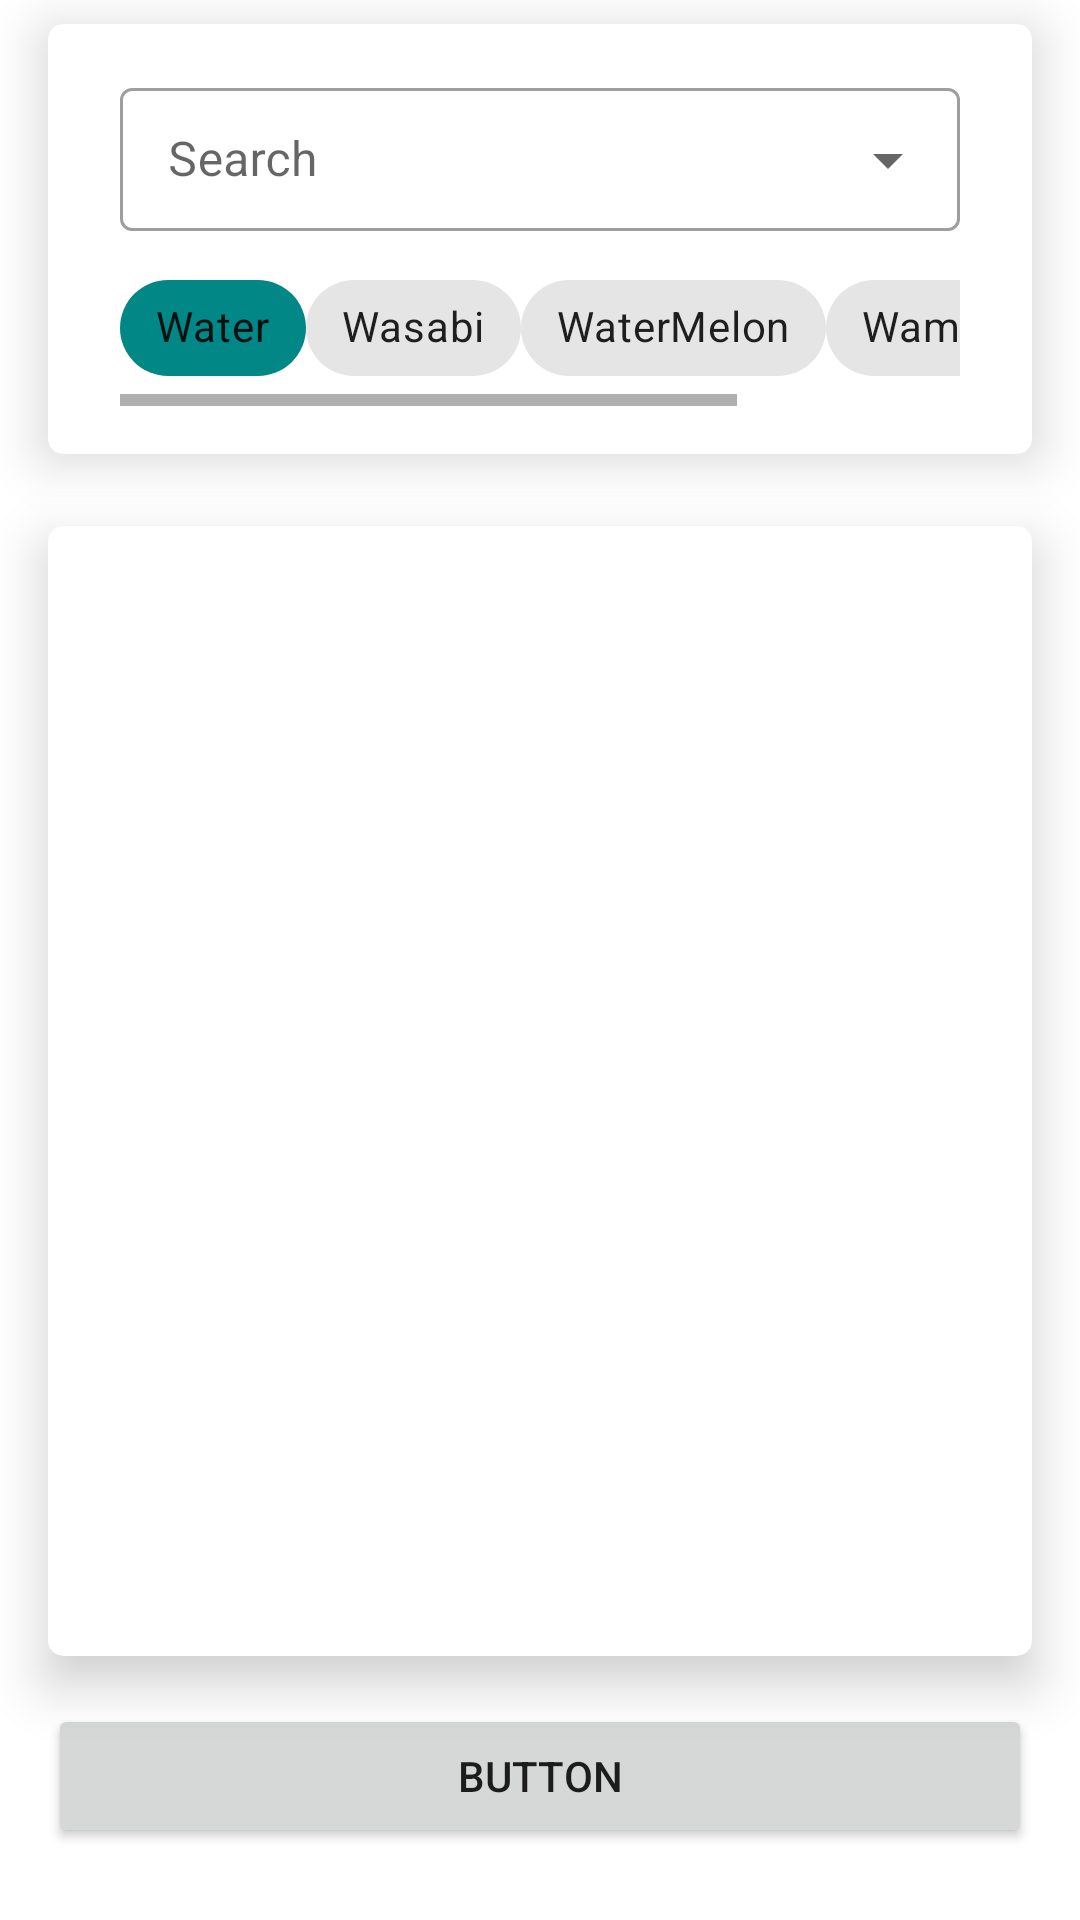

The Android layout XML behind this screen, and the referenced resources:
<!-- AndroidManifest.xml: application theme Theme.Offsiteeyes.NoActionBar -->
<!-- res/layout/activity_discover_recipes.xml -->
<?xml version="1.0" encoding="utf-8"?>
<androidx.constraintlayout.widget.ConstraintLayout xmlns:android="http://schemas.android.com/apk/res/android"
    xmlns:app="http://schemas.android.com/apk/res-auto"
    xmlns:tools="http://schemas.android.com/tools"
    android:layout_width="match_parent"
    android:layout_height="match_parent"
    tools:context=".activities.DiscoverRecipesActivity">
    <androidx.constraintlayout.widget.ConstraintLayout
        android:id="@+id/nestedScrollView"
        android:layout_width="match_parent"
        android:layout_height="match_parent"
        android:fillViewport="true">

        <androidx.constraintlayout.widget.ConstraintLayout
            android:id="@+id/constraintlayout"
            android:layout_width="0dp"
            android:layout_height="0dp"
            app:layout_constraintBottom_toBottomOf="parent"
            app:layout_constraintEnd_toEndOf="parent"
            app:layout_constraintHorizontal_bias="0.0"
            app:layout_constraintStart_toStartOf="parent"
            app:layout_constraintTop_toTopOf="parent"
            app:layout_constraintVertical_bias="0.0">

            <androidx.cardview.widget.CardView
                android:id="@+id/cardView3"
                android:layout_width="0dp"
                android:layout_height="wrap_content"
                android:layout_marginStart="16dp"
                android:layout_marginTop="8dp"
                android:layout_marginEnd="16dp"
                app:cardCornerRadius="5dp"
                app:cardElevation="10dp"
                app:layout_constraintEnd_toEndOf="parent"
                app:layout_constraintStart_toStartOf="parent"
                app:layout_constraintTop_toTopOf="parent">

                <androidx.constraintlayout.widget.ConstraintLayout
                    android:layout_width="match_parent"
                    android:layout_height="match_parent">
                    <com.google.android.material.textfield.TextInputLayout
                        android:id="@+id/omar"
                        style="@style/Widget.MaterialComponents.TextInputLayout.OutlinedBox.Dense.ExposedDropdownMenu"
                        android:layout_width="0dp"
                        android:layout_height="wrap_content"
                        android:layout_marginStart="24dp"
                        android:layout_marginTop="16dp"
                        android:layout_marginEnd="24dp"
                        android:ems="10"
                        android:gravity="start|top"
                        android:hint="Search"
                        android:inputType="textNoSuggestions"
                        app:layout_constraintEnd_toEndOf="parent"
                        app:layout_constraintStart_toStartOf="parent"
                        app:layout_constraintTop_toTopOf="parent">

                        <AutoCompleteTextView
                            android:id="@+id/autocom"
                            android:layout_width="match_parent"
                            android:layout_height="wrap_content"
                            android:inputType="textAutoComplete"
                            />

                    </com.google.android.material.textfield.TextInputLayout>

                    <HorizontalScrollView
                        android:layout_width="0dp"
                        android:layout_height="50dp"
                        android:layout_marginStart="24dp"
                        android:layout_marginTop="8dp"
                        android:layout_marginEnd="24dp"
                        android:layout_marginBottom="16dp"
                        app:layout_constraintBottom_toBottomOf="parent"
                        app:layout_constraintEnd_toEndOf="parent"
                        app:layout_constraintStart_toStartOf="parent"
                        app:layout_constraintTop_toBottomOf="@+id/omar">

                        <LinearLayout
                            android:layout_width="wrap_content"
                            android:layout_height="match_parent">

                            <com.google.android.material.chip.Chip
                                android:id="@+id/chip4"
                                android:layout_width="wrap_content"
                                android:layout_height="wrap_content"
                                android:layout_weight="1"
                                android:text="Water"
                                app:chipBackgroundColor="@color/teal_700" />

                            <com.google.android.material.chip.Chip
                                android:id="@+id/chip5"
                                android:layout_width="wrap_content"
                                android:layout_height="wrap_content"
                                android:layout_weight="1"
                                android:text="Wasabi" />

                            <com.google.android.material.chip.Chip
                                android:id="@+id/chip6"
                                android:layout_width="wrap_content"
                                android:layout_height="wrap_content"
                                android:layout_weight="1"
                                android:text="WaterMelon" />

                            <com.google.android.material.chip.Chip
                                android:id="@+id/chip7"
                                android:layout_width="wrap_content"
                                android:layout_height="wrap_content"
                                android:layout_weight="1"
                                android:text="Wamyy" />

                            <com.google.android.material.chip.Chip
                                android:id="@+id/chip8"
                                android:layout_width="wrap_content"
                                android:layout_height="wrap_content"
                                android:layout_weight="1"
                                android:text="Wakaku" />
                        </LinearLayout>
                    </HorizontalScrollView>
                </androidx.constraintlayout.widget.ConstraintLayout>
            </androidx.cardview.widget.CardView>

            <androidx.cardview.widget.CardView
                android:id="@+id/cardView5"
                android:layout_width="0dp"
                android:layout_height="0dp"
                android:layout_marginTop="24dp"
                android:layout_marginBottom="16dp"
                app:cardCornerRadius="5dp"
                app:cardElevation="10dp"
                app:layout_constraintBottom_toTopOf="@+id/button"
                app:layout_constraintEnd_toEndOf="@+id/cardView3"
                app:layout_constraintStart_toStartOf="@+id/cardView3"
                app:layout_constraintTop_toBottomOf="@+id/cardView3">

                <androidx.constraintlayout.widget.ConstraintLayout
                    android:layout_width="match_parent"
                    android:layout_height="match_parent">

                    <androidx.recyclerview.widget.RecyclerView
                        android:id="@+id/recycler_view_discover_recipe"
                        android:layout_width="match_parent"
                        android:layout_height="match_parent"
                        android:layout_marginStart="8dp"
                        android:layout_marginTop="8dp"
                        android:layout_marginEnd="8dp"
                        android:layout_marginBottom="8dp"
                        app:layout_constraintBottom_toBottomOf="parent"
                        app:layout_constraintEnd_toEndOf="parent"
                        app:layout_constraintStart_toStartOf="parent"
                        app:layout_constraintTop_toTopOf="parent"
                        tools:itemCount="1"
                        tools:listitem="@layout/row_pantry_discover_recipes" />
                </androidx.constraintlayout.widget.ConstraintLayout>
            </androidx.cardview.widget.CardView>

            <Button
                android:id="@+id/button"
                android:layout_width="0dp"
                android:layout_height="wrap_content"
                android:layout_marginBottom="24dp"
                android:text="Button"
                app:layout_constraintBottom_toBottomOf="parent"
                app:layout_constraintEnd_toEndOf="@+id/cardView5"
                app:layout_constraintStart_toStartOf="@+id/cardView5" />

        </androidx.constraintlayout.widget.ConstraintLayout>

    </androidx.constraintlayout.widget.ConstraintLayout>

</androidx.constraintlayout.widget.ConstraintLayout>
<!-- res/layout/row_pantry_discover_recipes.xml (included above) -->
<?xml version="1.0" encoding="utf-8"?>
<androidx.constraintlayout.widget.ConstraintLayout xmlns:android="http://schemas.android.com/apk/res/android"
    xmlns:app="http://schemas.android.com/apk/res-auto"
    xmlns:tools="http://schemas.android.com/tools"
    android:layout_width="match_parent"
    android:layout_height="wrap_content">

    <androidx.cardview.widget.CardView
        android:layout_width="0dp"
        android:clickable="true"
        android:layout_height="wrap_content"
        app:layout_constraintEnd_toEndOf="parent"
        app:layout_constraintStart_toStartOf="parent"
        app:layout_constraintTop_toTopOf="parent"
        android:focusable="true">

        <androidx.constraintlayout.widget.ConstraintLayout
            android:layout_width="match_parent"
            android:layout_height="match_parent">

            <ImageView
                android:id="@+id/img_discover_recipes"
                android:layout_width="80dp"
                android:layout_height="80dp"
                android:layout_marginStart="16dp"
                android:layout_marginTop="16dp"
                android:layout_marginBottom="16dp"
                app:layout_constraintBottom_toBottomOf="parent"
                app:layout_constraintStart_toStartOf="parent"
                app:layout_constraintTop_toTopOf="parent"
                tools:src="@drawable/ic_outline_description_24" />

            <TextView
                android:id="@+id/textview_discover_recipes_title"
                android:layout_width="0dp"
                android:layout_height="0dp"
                android:layout_marginStart="8dp"
                android:layout_marginTop="24dp"
                android:layout_marginEnd="16dp"
                android:textAlignment="viewStart"
                android:textAppearance="?android:attr/textAppearanceListItem"
                android:textSize="16sp"
                app:layout_constraintBottom_toBottomOf="@+id/img_discover_recipes"
                app:layout_constraintEnd_toEndOf="parent"
                app:layout_constraintStart_toEndOf="@+id/img_discover_recipes"
                app:layout_constraintTop_toTopOf="parent"
                tools:text="@sample/recipes_name" />

        </androidx.constraintlayout.widget.ConstraintLayout>
    </androidx.cardview.widget.CardView>

</androidx.constraintlayout.widget.ConstraintLayout>
<!-- resources referenced by this layout -->
<resources>
  <color name="teal_700">#FF018786</color>
  <!-- drawable ic_outline_description_24 (drawable) -->
  <vector android:height="24dp" android:tint="?attr/colorControlNormal"
      android:viewportHeight="24" android:viewportWidth="24"
      android:width="24dp" xmlns:android="http://schemas.android.com/apk/res/android">
      <path android:fillColor="@android:color/white" android:pathData="M8,16h8v2L8,18zM8,12h8v2L8,14zM14,2L6,2c-1.1,0 -2,0.9 -2,2v16c0,1.1 0.89,2 1.99,2L18,22c1.1,0 2,-0.9 2,-2L20,8l-6,-6zM18,20L6,20L6,4h7v5h5v11z"/>
  </vector>
  <style name="Theme.Offsiteeyes.NoActionBar">
          <item name="windowActionBar">false</item>
          <item name="windowNoTitle">true</item>
      </style>
</resources>
